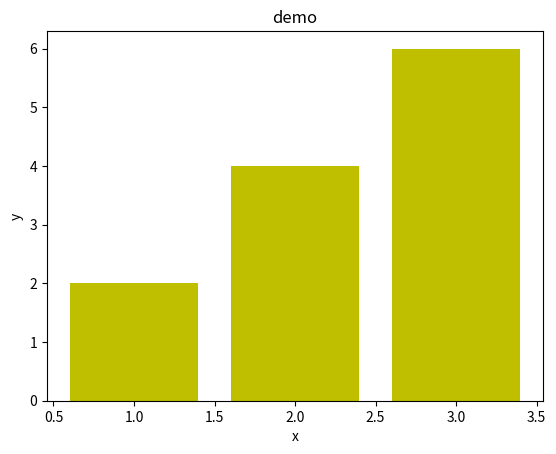

Here is the Python script that generated this plot:
import numpy as np
from matplotlib import pyplot as plt
x=np.array([1,2,3])
y=x*2
plt.title('demo')
plt.xlabel('x')
plt.ylabel('y')
plt.bar(x,y,color='y')
plt.show()